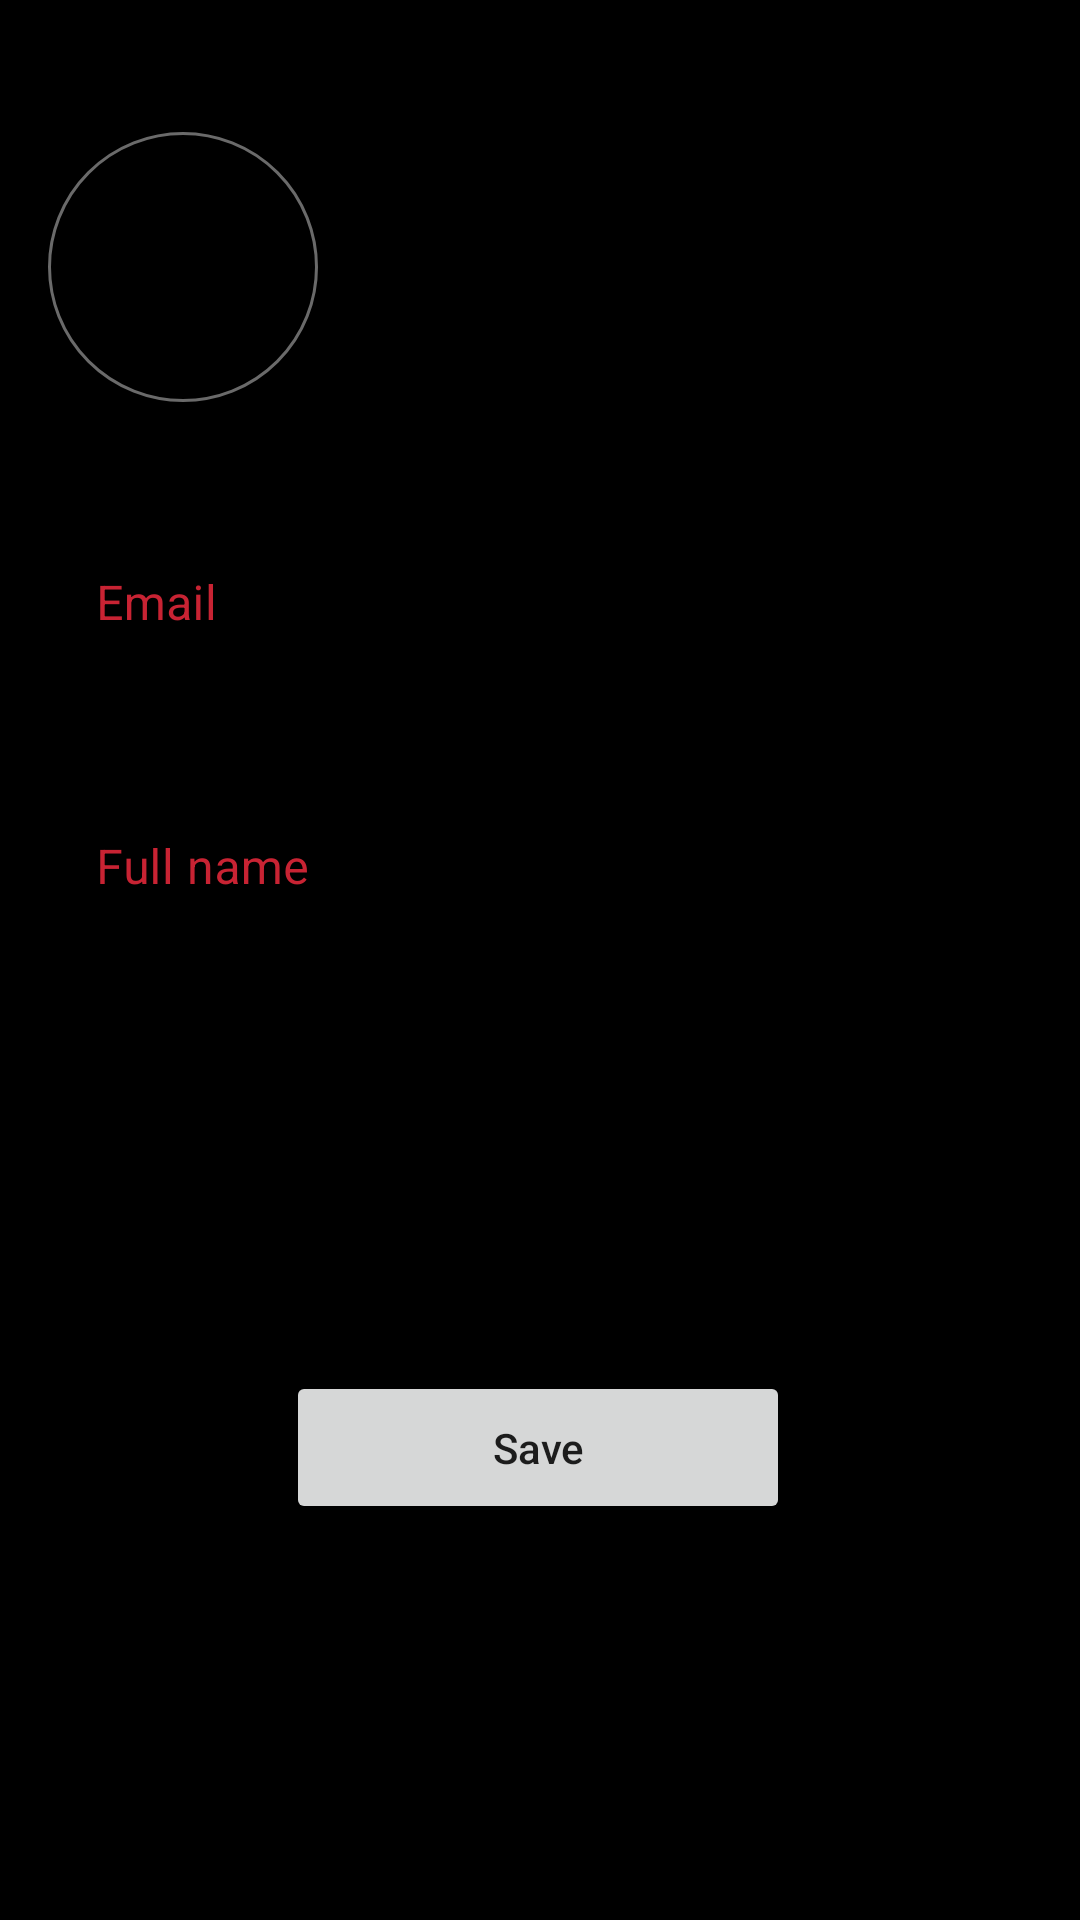

Reconstruct the res/layout file that produces this screen, plus the resources it refers to.
<!-- AndroidManifest.xml: application theme Theme.OnlineCinema -->
<!-- res/layout/fragment_edit_account.xml -->
<?xml version="1.0" encoding="utf-8"?>
<androidx.constraintlayout.widget.ConstraintLayout xmlns:android="http://schemas.android.com/apk/res/android"
    xmlns:tools="http://schemas.android.com/tools"
    android:layout_width="match_parent"
    android:layout_height="match_parent"
    xmlns:app="http://schemas.android.com/apk/res-auto"
    android:background="@color/black">

    <com.google.android.material.textfield.TextInputLayout
        android:id="@+id/tiName"
        style="@style/Widget.MaterialComponents.TextInputLayout.OutlinedBox"
        android:layout_width="match_parent"
        android:layout_height="wrap_content"
        android:layout_marginHorizontal="16dp"
        android:layout_marginTop="256dp"
        android:hint="@string/name_hint"
        android:textColorHint="@color/primary"
        app:boxBackgroundColor="@color/black"
        app:boxCornerRadiusBottomEnd="@dimen/default_card_corner_radius"
        app:boxCornerRadiusBottomStart="@dimen/default_card_corner_radius"
        app:boxCornerRadiusTopEnd="@dimen/default_card_corner_radius"
        app:boxCornerRadiusTopStart="@dimen/default_card_corner_radius"
        app:boxStrokeColor="@color/selector_edit_fields"
        app:boxStrokeWidth="1dp"
        app:hintTextColor="@color/primary"
        app:layout_constraintEnd_toEndOf="parent"
        app:layout_constraintHorizontal_bias="0.0"
        app:layout_constraintStart_toStartOf="parent"
        app:layout_constraintTop_toTopOf="parent">

        <com.google.android.material.textfield.TextInputEditText
            android:id="@+id/etName"
            android:layout_width="match_parent"
            android:layout_height="wrap_content"
            android:inputType="text"
            android:textColor="@color/white" />

    </com.google.android.material.textfield.TextInputLayout>

    <androidx.appcompat.widget.AppCompatImageView
        android:id="@+id/ivUserAvatar"
        android:layout_width="90dp"
        android:layout_height="90dp"
        android:layout_marginStart="@dimen/default_margin"
        android:layout_marginTop="44dp"
        android:background="@drawable/user_avatar_bg"
        app:layout_constraintStart_toStartOf="parent"
        app:layout_constraintTop_toTopOf="parent" />

    <com.google.android.material.textfield.TextInputLayout
        android:id="@+id/tiEmail"
        style="@style/Widget.MaterialComponents.TextInputLayout.OutlinedBox"
        android:layout_width="match_parent"
        android:layout_height="wrap_content"
        android:layout_marginHorizontal="16dp"
        android:layout_marginTop="168dp"
        android:hint="@string/email_hint"
        android:textColorHint="@color/primary"
        app:boxBackgroundColor="@color/black"
        app:boxCornerRadiusBottomEnd="@dimen/default_card_corner_radius"
        app:boxCornerRadiusBottomStart="@dimen/default_card_corner_radius"
        app:boxCornerRadiusTopEnd="@dimen/default_card_corner_radius"
        app:boxCornerRadiusTopStart="@dimen/default_card_corner_radius"
        app:boxStrokeColor="@color/selector_edit_fields"
        app:boxStrokeWidth="1dp"
        app:hintTextColor="@color/primary"
        app:layout_constraintEnd_toEndOf="parent"
        app:layout_constraintHorizontal_bias="0.0"
        app:layout_constraintStart_toStartOf="parent"
        app:layout_constraintTop_toTopOf="parent">

        <com.google.android.material.textfield.TextInputEditText
            android:id="@+id/etEmail"
            android:layout_width="match_parent"
            android:layout_height="wrap_content"
            android:inputType="text"
            android:textColor="@color/white" />

    </com.google.android.material.textfield.TextInputLayout>

    <Button
        android:id="@+id/button"
        android:layout_width="168dp"
        android:layout_height="51dp"
        android:layout_marginTop="228dp"
        android:textAllCaps="false"
        android:text="@string/account_save_btn"
        app:layout_constraintEnd_toEndOf="parent"
        app:layout_constraintHorizontal_bias="0.497"
        app:layout_constraintStart_toStartOf="parent"
        app:layout_constraintTop_toBottomOf="@+id/tiEmail" />

</androidx.constraintlayout.widget.ConstraintLayout>
<!-- resources referenced by this layout -->
<resources>
  <color name="black">#FF000000</color>
  <color name="primary">#c82333</color>
  <color name="white">#FFFFFFFF</color>
  <dimen name="default_card_corner_radius">16dp</dimen>
  <dimen name="default_margin">16dp</dimen>
  <!-- drawable user_avatar_bg (drawable) -->
  <?xml version="1.0" encoding="utf-8"?>
  <shape xmlns:android="http://schemas.android.com/apk/res/android"
      android:shape="oval">
      <stroke
          android:width="1dp"
          android:color="@color/description_text_color" />
  </shape>
  <string name="account_save_btn">Save</string>
  <string name="email_hint">Email</string>
  <string name="name_hint">Full name</string>
  <style name="Theme.OnlineCinema" parent="Theme.MaterialComponents.Light.NoActionBar">
          
          <item name="colorPrimary">@color/primary</item>
          <item name="colorPrimaryVariant">@color/purple_700</item>
          <item name="colorOnPrimary">@color/purple_200</item>
          
          <item name="colorSecondary">@color/primary</item>
          <item name="colorSecondaryVariant">@color/primary</item>
          <item name="colorOnSecondary">@color/black</item>
          <item name="colorControlHighlight">@color/primary</item>
          
          <item name="android:statusBarColor" tools:targetApi="l">@color/black</item>
          
      </style>
  <color name="description_text_color">#6A6A6A</color>
  <color name="purple_700">#FF3700B3</color>
  <color name="purple_200">#FFBB86FC</color>
</resources>
